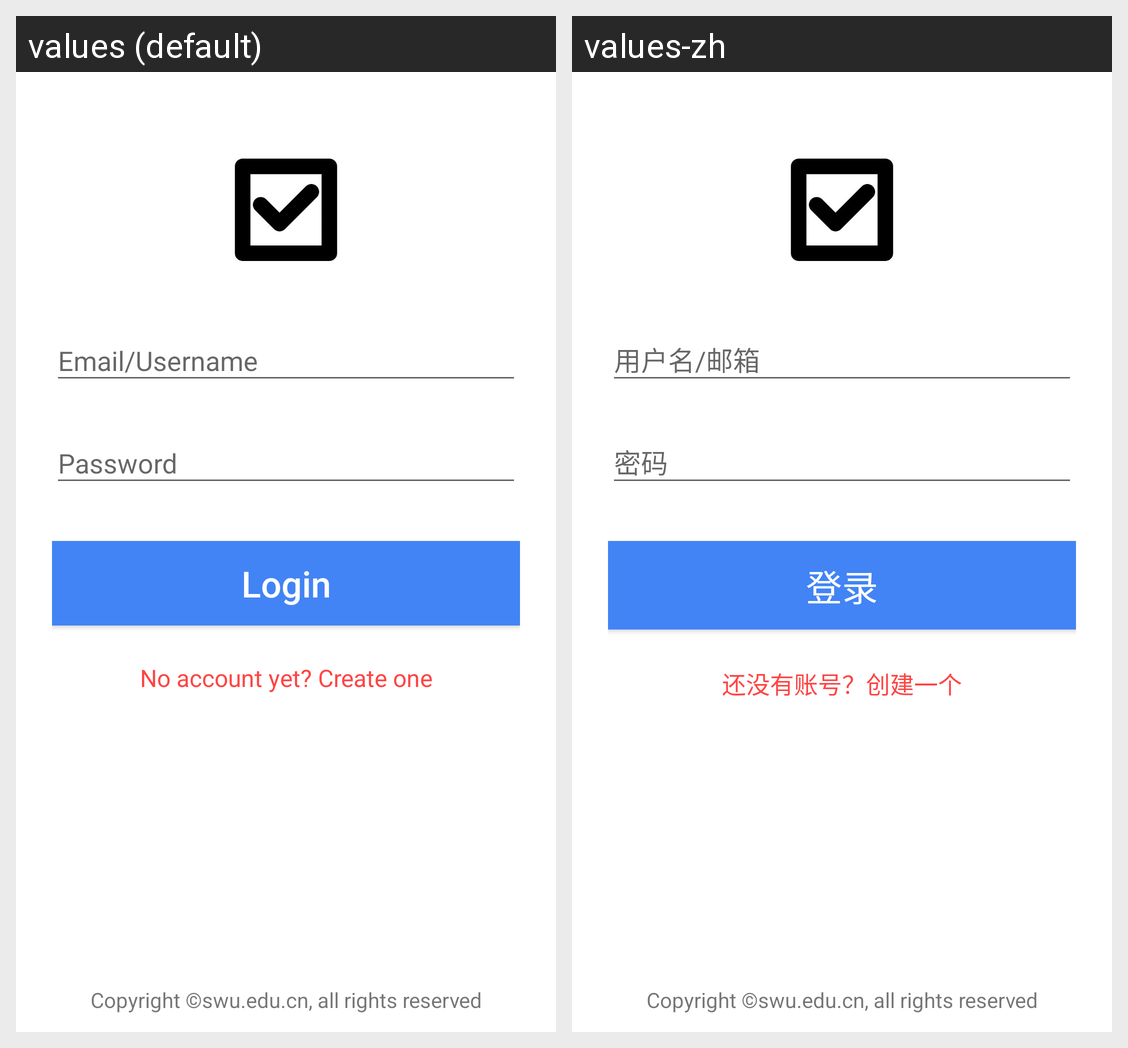

Locale-by-locale string values for the Android screen shown in this grid:
Android screen res/layout/activity_login.xml rendered under 2 locales, left to right: values (default), values-zh. Device: Nexus 5 (rendered at 1080×1920; each locale shown at half size, 540×960, under a caption strip naming it); theme AppTheme.
Strings drawn on this screen, with the default value and each locale's value (text and hints the layout hard-codes, and strings that could not be matched under every locale, appear in the picture but are not listed):

activity_login_text
  values: Login
  values-zh: 登录

hint_register
  values: No account yet? Create one
  values-zh: 还没有账号？创建一个

copyright
  values: Copyright ©swu.edu.cn, all rights reserved
  values-zh: Copyright ©swu.edu.cn, all rights reserved
